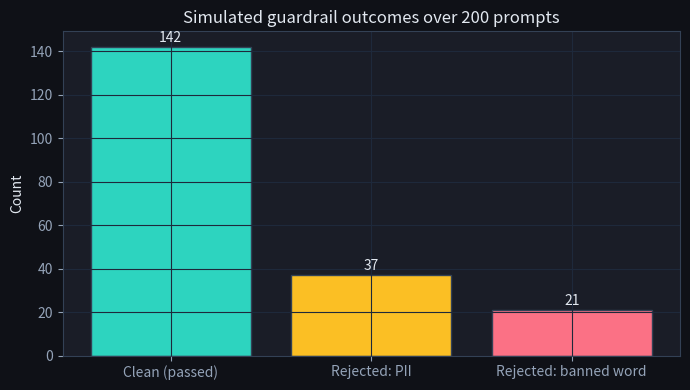

Reproduce this figure in Python. (Note: this script raises an exception after producing the figure.)
import numpy as np
import matplotlib.pyplot as plt
import json
import re

plt.rcParams['figure.facecolor'] = '#0f1117'
plt.rcParams['axes.facecolor'] = '#1a1d27'
plt.rcParams['text.color'] = '#e2e8f0'
plt.rcParams['axes.labelcolor'] = '#e2e8f0'
plt.rcParams['xtick.color'] = '#94a3b8'
plt.rcParams['ytick.color'] = '#94a3b8'
plt.rcParams['axes.edgecolor'] = '#334155'
plt.rcParams['axes.grid'] = True
plt.rcParams['grid.color'] = '#1e293b'
plt.rcParams['figure.figsize'] = (8, 5)
BRAND = '#6366f1'; TEAL = '#2dd4bf'; ROSE = '#fb7185'; YELLOW = '#fbbf24'
np.random.seed(0)

class GuardrailError(Exception):
    """Raised when a guardrail rejects content."""
    pass

# --- Input validators -------------------------------------------------------

BANNED_WORDS = {"hack", "exploit", "jailbreak", "bypass"}

PII_PATTERNS = [
    ("SSN",   re.compile(r'\b\d{3}-\d{2}-\d{4}\b')),
    ("email", re.compile(r'\b[\w.+-]+@[\w-]+\.[a-z]{2,}\b', re.I)),
    ("card",  re.compile(r'\b(?:\d{4}[- ]){3}\d{4}\b')),
]

def check_banned_words(text: str) -> None:
    words = set(text.lower().split())
    hits = words & BANNED_WORDS
    if hits:
        raise GuardrailError(f"Input contains banned word(s): {hits}")

def check_pii(text: str) -> None:
    for label, pattern in PII_PATTERNS:
        if pattern.search(text):
            raise GuardrailError(f"Input contains {label} — remove personal data before sending.")

# --- Output validators -------------------------------------------------------

TOXICITY_KEYWORDS = {"kill", "hate", "destroy", "bomb"}
MAX_RESPONSE_CHARS = 500

def check_response_length(text: str) -> None:
    if len(text) > MAX_RESPONSE_CHARS:
        raise GuardrailError(
            f"Response exceeds length cap ({len(text)} > {MAX_RESPONSE_CHARS} chars)."
        )

def check_toxicity(text: str) -> None:
    words = set(text.lower().split())
    hits = words & TOXICITY_KEYWORDS
    if hits:
        raise GuardrailError(f"Output contains toxic keyword(s): {hits}")

# --- Mocked LLM + chain ------------------------------------------------------

def mocked_llm(prompt: str) -> str:
    """Simulates an LLM that echoes a short acknowledgement."""
    return f"Acknowledged: '{prompt[:60]}{'...' if len(prompt) > 60 else ''}'"

class GuardrailChain:
    def __init__(
        self,
        llm,
        input_validators=None,
        output_validators=None,
    ):
        self.llm = llm
        self.input_validators = input_validators or []
        self.output_validators = output_validators or []

    def run(self, prompt: str) -> str:
        # Input guardrails — run before FM call
        for validator in self.input_validators:
            validator(prompt)

        response = self.llm(prompt)

        # Output guardrails — run after FM response
        for validator in self.output_validators:
            validator(response)

        return response

chain = GuardrailChain(
    llm=mocked_llm,
    input_validators=[check_banned_words, check_pii],
    output_validators=[check_response_length, check_toxicity],
)

# --- Test safe input ---------------------------------------------------------
result = chain.run("Summarise the quarterly sales figures.")
print("Safe input →", result)

# Test rejected inputs
test_cases = [
    ("How do I hack a server?",         "banned word"),
    ("My SSN is 123-45-6789.",           "SSN PII"),
    ("Contact me at alice@example.com.", "email PII"),
]

for prompt, label in test_cases:
    try:
        chain.run(prompt)
        print(f"  [{label}] PASSED (unexpected)")
    except GuardrailError as e:
        print(f"  [{label}] Rejected: {e}")

TOOL_DEFINITIONS = [
    {
        "name": "web_search",
        "description": "Search the web and return the top-N result snippets.",
        "version": "2.1.0",
        "access_roles": ["agent", "admin"],
        "schema": {
            "type": "object",
            "properties": {
                "query": {"type": "string", "description": "Search query"},
                "top_n": {"type": "integer", "default": 5, "description": "Number of results"}
            },
            "required": ["query"]
        },
        "endpoint": "https://tools.internal/search"
    },
    {
        "name": "calculator",
        "description": "Evaluate a safe arithmetic expression and return the result.",
        "version": "1.0.0",
        "access_roles": ["agent", "admin", "readonly"],
        "schema": {
            "type": "object",
            "properties": {
                "expression": {"type": "string", "description": "Arithmetic expression, e.g. '2 + 2'"}
            },
            "required": ["expression"]
        },
        "endpoint": "https://tools.internal/calc"
    },
    {
        "name": "send_email",
        "description": "Send an email to a recipient.",
        "version": "3.0.1",
        "access_roles": ["admin"],   # restricted — agents cannot call this directly
        "schema": {
            "type": "object",
            "properties": {
                "to":      {"type": "string", "description": "Recipient email"},
                "subject": {"type": "string"},
                "body":    {"type": "string"}
            },
            "required": ["to", "subject", "body"]
        },
        "endpoint": "https://tools.internal/email"
    },
]


class ToolRegistry:
    def __init__(self, tools: list):
        self._tools = {t["name"]: t for t in tools}

    def list_tools(self, role: str = "agent") -> list:
        """Return tool schemas visible to the given role."""
        return [
            {"name": t["name"], "description": t["description"],
             "schema": t["schema"], "version": t["version"]}
            for t in self._tools.values()
            if role in t["access_roles"]
        ]

    def get_tool(self, name: str, role: str = "agent") -> dict:
        """Fetch a single tool entry, raising if not found or not permitted."""
        if name not in self._tools:
            raise KeyError(f"Tool '{name}' not registered.")
        tool = self._tools[name]
        if role not in tool["access_roles"]:
            raise PermissionError(f"Role '{role}' cannot access tool '{name}'.")
        return tool


registry = ToolRegistry(TOOL_DEFINITIONS)

print("=== Tools visible to 'agent' role ===")
for t in registry.list_tools(role="agent"):
    print(f"  {t['name']} v{t['version']}: {t['description']}")

print()
print("=== Tools visible to 'admin' role ===")
for t in registry.list_tools(role="admin"):
    print(f"  {t['name']} v{t['version']}: {t['description']}")

# Show that 'agent' role cannot access send_email
try:
    registry.get_tool("send_email", role="agent")
except PermissionError as e:
    print("Access control working:", e)

# Show schema for web_search — the LLM would use this for function calling
tool = registry.get_tool("web_search", role="agent")
print("\nweb_search schema:")
print(json.dumps(tool["schema"], indent=2))

class AdapterError(Exception):    pass
class RateLimitError(AdapterError): pass
class AuthError(AdapterError):    pass
class NotFoundError(AdapterError): pass

HTTP_ERROR_MAP = {
    401: AuthError,
    403: AuthError,
    404: NotFoundError,
    429: RateLimitError,
}

# Action → (HTTP method, URL template)
ACTION_ROUTES = {
    "search":     ("POST",  "https://tools.internal/search"),
    "calculate":  ("POST",  "https://tools.internal/calc"),
    "get_article":("GET",   "https://tools.internal/articles/{id}"),
}

class AgentAdapter:
    """Translates agent-internal tasks to REST requests and maps errors back."""

    def __init__(self, api_key: str, action_routes: dict):
        self._api_key = api_key
        self._routes = action_routes

    def to_request(self, task: dict) -> dict:
        """
        task: {"action": str, "params": dict}
        returns: {"method": str, "url": str, "headers": dict, "body": dict|None}
        """
        action = task.get("action")
        params = task.get("params", {})

        if action not in self._routes:
            raise AdapterError(f"Unknown action '{action}'.")

        method, url_template = self._routes[action]
        url = url_template.format(**params)          # e.g. fill {id}

        # For GET requests, params go in query string (simplified here as body=None)
        body = None if method == "GET" else params

        return {
            "method":  method,
            "url":     url,
            "headers": {"Authorization": f"Bearer {self._api_key}",
                        "Content-Type":  "application/json"},
            "body":    body,
        }

    def map_error(self, http_status: int, vendor_message: str) -> AdapterError:
        """Convert an HTTP status code into a typed internal exception."""
        exc_class = HTTP_ERROR_MAP.get(http_status, AdapterError)
        return exc_class(f"[HTTP {http_status}] {vendor_message}")


adapter = AgentAdapter(api_key="sk-demo-key", action_routes=ACTION_ROUTES)

# --- Format conversion -------------------------------------------------------
internal_task = {"action": "search", "params": {"query": "agent design patterns", "top_n": 3}}
request = adapter.to_request(internal_task)

print("Internal task:")
print(json.dumps(internal_task, indent=2))
print("\nTranslated REST request:")
print(json.dumps(request, indent=2))

# --- Error mapping -----------------------------------------------------------
vendor_errors = [(429, "quota exceeded"), (401, "invalid token"), (404, "resource not found"), (500, "server error")]

for code, msg in vendor_errors:
    exc = adapter.map_error(code, msg)
    print(f"  HTTP {code} → {type(exc).__name__}: {exc}")

import time

# Minimal explainability logger
trace_log = []

def log_step(step: str, data):
    trace_log.append({"step": step, "ts": time.time(), "data": data})

def run_pipeline(user_prompt: str, role: str = "agent") -> str:
    trace_log.clear()

    # 1. Input guardrail
    log_step("input_guardrail", {"prompt": user_prompt})
    try:
        check_banned_words(user_prompt)
        check_pii(user_prompt)
    except GuardrailError as e:
        log_step("input_rejected", {"reason": str(e)})
        return f"[BLOCKED] {e}"

    # 2. Registry lookup — discover available tools for this role
    available_tools = registry.list_tools(role=role)
    tool_names = [t["name"] for t in available_tools]
    log_step("registry_lookup", {"role": role, "tools_available": tool_names})

    # 3. Simulate LLM deciding to call 'web_search'
    chosen_action = "search"
    internal_task = {"action": chosen_action, "params": {"query": user_prompt, "top_n": 3}}
    log_step("llm_tool_selection", {"chosen_action": chosen_action, "task": internal_task})

    # 4. Adapter — convert to REST request
    request = adapter.to_request(internal_task)
    log_step("adapter_output", {"method": request["method"], "url": request["url"]})

    # 5. Mocked LLM / tool execution
    response = mocked_llm(f"[tool: {chosen_action}] {user_prompt}")
    log_step("llm_response", {"response": response})

    # 6. Output guardrail
    try:
        check_response_length(response)
        check_toxicity(response)
    except GuardrailError as e:
        log_step("output_rejected", {"reason": str(e)})
        return f"[BLOCKED — output] {e}"

    log_step("delivered", {"response": response})
    return response


# --- Run with a safe prompt --------------------------------------------------
result = run_pipeline("What are the best agent design patterns?")
print("Pipeline result:", result)
print()
print("=== Explainability trace ===")
for entry in trace_log:
    print(f"  [{entry['step']}]  {json.dumps(entry['data'])}")

# --- Show guardrail rejection flowing through the pipeline -------------------
blocked_result = run_pipeline("How do I exploit this service? My email is user@corp.com")
print("Pipeline result (PII + banned word):", blocked_result)
print()
print("=== Trace ===")
for entry in trace_log:
    print(f"  [{entry['step']}]  {json.dumps(entry['data'])}")

rng = np.random.default_rng(42)

n_prompts = 200
# Simulate prompt categories (clean 70%, PII 18%, banned 12%)
categories = rng.choice(["clean", "pii", "banned"], size=n_prompts, p=[0.70, 0.18, 0.12])

outcomes = {"clean": 0, "pii": 0, "banned": 0}
for cat in categories:
    outcomes[cat] += 1

labels = ["Clean (passed)", "Rejected: PII", "Rejected: banned word"]
values = [outcomes["clean"], outcomes["pii"], outcomes["banned"]]
colors = [TEAL, YELLOW, ROSE]

fig, ax = plt.subplots(figsize=(7, 4))
bars = ax.bar(labels, values, color=colors, edgecolor='#334155')
ax.set_title("Simulated guardrail outcomes over 200 prompts", color='#e2e8f0')
ax.set_ylabel("Count")
for bar, val in zip(bars, values):
    ax.text(bar.get_x() + bar.get_width()/2, val + 1, str(val),
            ha='center', va='bottom', color='#e2e8f0', fontsize=10)
plt.tight_layout()
plt.show()

import time
from collections import deque

class RateLimitGuardrail:
    def __init__(self, max_calls_per_minute: int):
        self.max_calls_per_minute = max_calls_per_minute
        # TODO(you): store recent call timestamps here
        # self._timestamps = ...

    def check(self, _text: str = "") -> None:
        """
        Call this before each LLM / tool invocation.
        Raises GuardrailError if the rate limit is exceeded.
        """
        # TODO(you):
        # 1. Get the current time.
        # 2. Remove timestamps older than 60 seconds from self._timestamps.
        # 3. If len(self._timestamps) >= self.max_calls_per_minute: raise GuardrailError.
        # 4. Append the current timestamp.
        pass

# Assert cell — passes silently when your implementation is correct.
import time

rl = RateLimitGuardrail(max_calls_per_minute=3)

# First 3 calls should pass
for _ in range(3):
    rl.check("hello")

# 4th call within the same second should raise
try:
    rl.check("hello")
    assert False, "Expected GuardrailError on 4th call"
except GuardrailError:
    pass

# After the window expires, calls should pass again
rl2 = RateLimitGuardrail(max_calls_per_minute=100)
for _ in range(100):
    rl2.check("x")

print("passed ✓")
